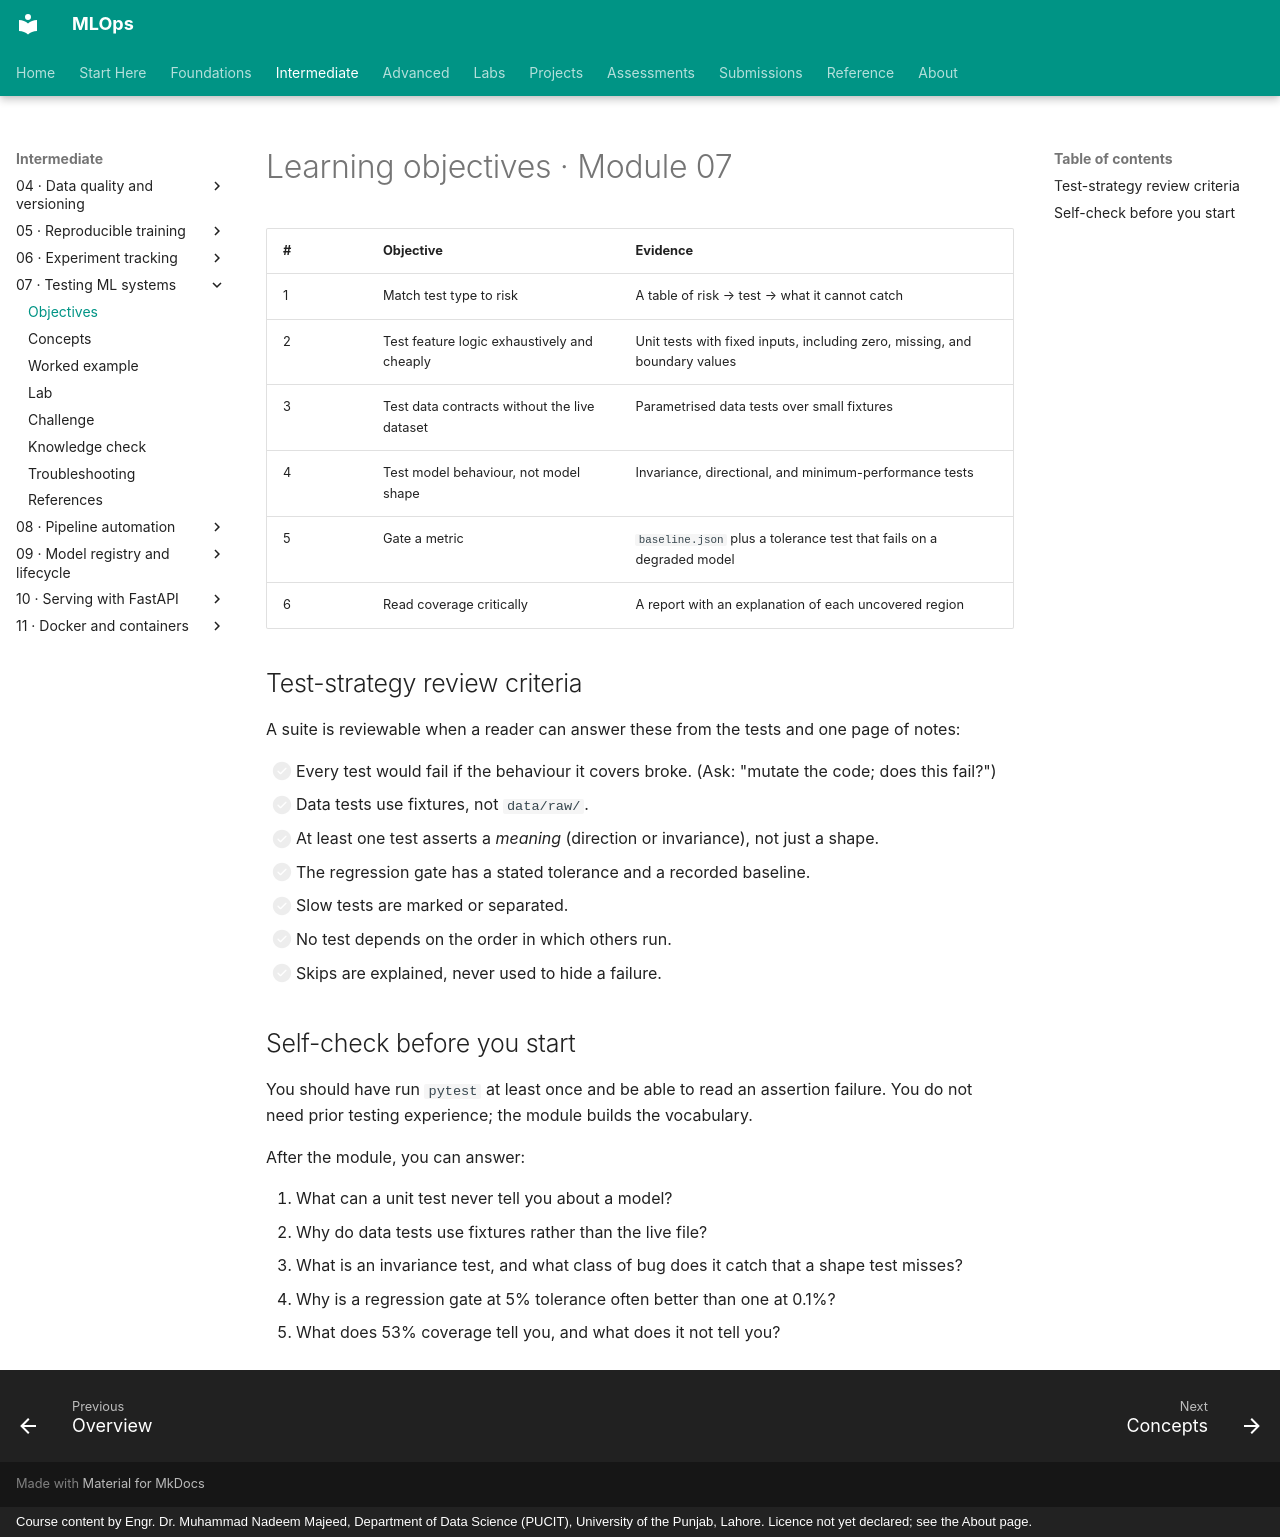

repository: nadeem-majeedch/MLOps · page: modules/07-testing-ml-systems/learning-objectives/index.html · generator: mkdocs · copyright: Course content by Engr. Dr. Muhammad Nadeem Majeed, Department of Data Science (PUCIT), University of the Punjab, Lahore. Licence not yet declared; see the About page.

# Learning objectives · Module 07

| # | Objective | Evidence |
|---|---|---|
| 1 | Match test type to risk | A table of risk → test → what it cannot catch |
| 2 | Test feature logic exhaustively and cheaply | Unit tests with fixed inputs, including zero, missing, and boundary values |
| 3 | Test data contracts without the live dataset | Parametrised data tests over small fixtures |
| 4 | Test model behaviour, not model shape | Invariance, directional, and minimum-performance tests |
| 5 | Gate a metric | `baseline.json` plus a tolerance test that fails on a degraded model |
| 6 | Read coverage critically | A report with an explanation of each uncovered region |

## Test-strategy review criteria

A suite is reviewable when a reader can answer these from the tests and one page of notes:

- [ ] Every test would fail if the behaviour it covers broke. (Ask: "mutate the code; does this fail?")
- [ ] Data tests use fixtures, not `data/raw/`.
- [ ] At least one test asserts a *meaning* (direction or invariance), not just a shape.
- [ ] The regression gate has a stated tolerance and a recorded baseline.
- [ ] Slow tests are marked or separated.
- [ ] No test depends on the order in which others run.
- [ ] Skips are explained, never used to hide a failure.

## Self-check before you start

You should have run `pytest` at least once and be able to read an assertion failure. You do not need prior testing experience; the module builds the vocabulary.

After the module, you can answer:

1. What can a unit test never tell you about a model?
2. Why do data tests use fixtures rather than the live file?
3. What is an invariance test, and what class of bug does it catch that a shape test misses?
4. Why is a regression gate at 5% tolerance often better than one at 0.1%?
5. What does 53% coverage tell you, and what does it not tell you?
